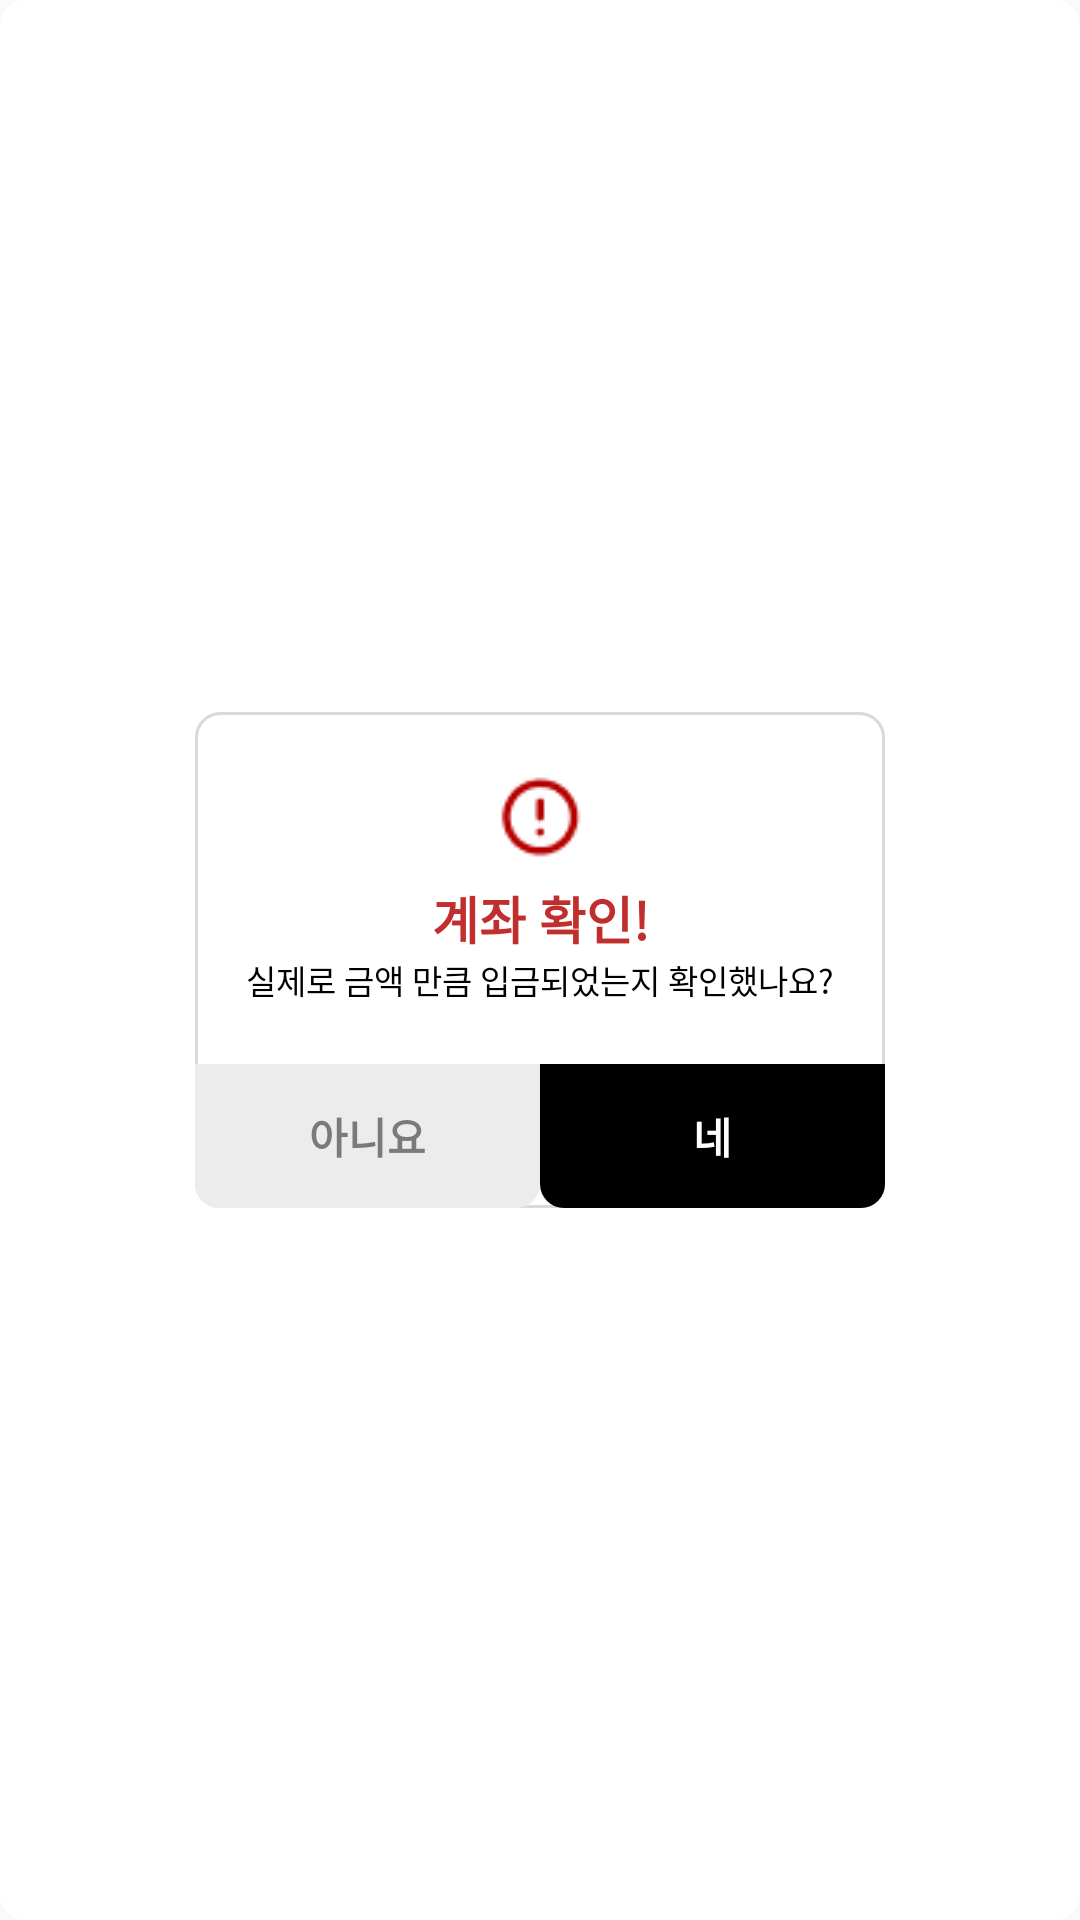

The Android layout XML behind this screen, and the referenced resources:
<!-- AndroidManifest.xml: application theme Theme.MyApplication -->
<!-- res/layout/dialog_donation.xml -->
<?xml version="1.0" encoding="utf-8"?>
<androidx.constraintlayout.widget.ConstraintLayout
    xmlns:android="http://schemas.android.com/apk/res/android"
    xmlns:app="http://schemas.android.com/apk/res-auto"
    xmlns:tools="http://schemas.android.com/tools"
    android:layout_width="match_parent"
    android:layout_height="match_parent"
    tools:context=".src.main.mypage.manage.manageDonation.DonationDialog"
    android:background="@drawable/round_background"
    android:backgroundTint="@color/white">

    <LinearLayout
        android:layout_width="230dp"
        android:layout_height="wrap_content"
        android:gravity="center"
        android:orientation="vertical"
        app:layout_constraintBottom_toBottomOf="parent"
        app:layout_constraintEnd_toEndOf="parent"
        app:layout_constraintStart_toStartOf="parent"
        app:layout_constraintTop_toTopOf="parent"
        tools:ignore="MissingConstraints"
        android:background="@drawable/round_background">

        <ImageView
            android:layout_width="wrap_content"
            android:layout_height="wrap_content"
            android:src="@drawable/error"
            android:layout_gravity="center"
            android:layout_marginTop="20dp">
        </ImageView>

        <TextView
            android:layout_width="match_parent"
            android:layout_height="wrap_content"
            android:text="계좌 확인!"
            android:textColor="#C12E2E"
            android:textSize="17dp"
            android:textStyle="bold"
            android:gravity="center"
            android:layout_marginTop="5dp">
        </TextView>

        <TextView
            android:layout_width="match_parent"
            android:layout_height="wrap_content"
            android:text="실제로 금액 만큼 입금되었는지 확인했나요?"
            android:textSize="11sp"
            android:textColor="@color/black"
            android:textAlignment="center"/>


        <LinearLayout
            android:layout_width="match_parent"
            android:layout_height="match_parent"
            android:layout_marginTop="20dp"
            android:orientation="horizontal"
            android:weightSum="2"
            android:background="@drawable/round_background">

            <Button
                android:id="@+id/logout_no"
                android:layout_width="match_parent"
                android:layout_height="48dp"
                android:layout_weight="1"
                android:background="@drawable/bottom_round"
                android:backgroundTint="#ECECEC"
                android:baselineAligned="false"
                android:text="아니요"
                android:textColor="#7A7A7A"
                android:textStyle="bold">


            </Button>

            <Button
                android:id="@+id/logout_yes"
                android:layout_width="match_parent"
                android:layout_height="48dp"
                android:layout_weight="1"
                android:backgroundTint="@color/black"
                android:text="네"
                android:background="@drawable/bottom_round"
                android:textColor="@color/white"
                android:textStyle="bold">

            </Button>
        </LinearLayout>

    </LinearLayout>

</androidx.constraintlayout.widget.ConstraintLayout>
<!-- resources referenced by this layout -->
<resources>
  <color name="black">#FF000000</color>
  <color name="white">#FFFFFFFF</color>
  <!-- drawable bottom_round (drawable) -->
  <?xml version="1.0" encoding="utf-8"?>
  <shape xmlns:android="http://schemas.android.com/apk/res/android"
      android:shape="rectangle"
      >
  
      <corners
          android:bottomLeftRadius="8dp"
          android:bottomRightRadius="8dp"/>
  
  </shape>
  <!-- drawable error: png bitmap (drawable, 743 bytes) -->
  <!-- drawable round_background (drawable) -->
  <?xml version="1.0" encoding="utf-8"?>
  <shape
      xmlns:android="http://schemas.android.com/apk/res/android"
      android:shape="rectangle"
      >
      <corners android:radius="8dp"/>
      <stroke android:color="@color/gray"
          android:width="1dp"
          />
  </shape>
  <style name="Theme.MyApplication" parent="Theme.AppCompat.Light.NoActionBar">
          
          <item name="colorPrimary">@color/black</item>
          <item name="colorPrimaryVariant">@color/purple_700</item>
          <item name="colorOnPrimary">@color/black</item>
          
          <item name="colorSecondary">@color/teal_200</item>
          <item name="colorSecondaryVariant">@color/teal_700</item>
          <item name="colorOnSecondary">@color/black</item>
          
          <item name="android:statusBarColor">?attr/colorPrimaryVariant</item>
          <item name="windowActionBar">false</item>
          <item name="windowNoTitle">true</item>
          
      </style>
  <color name="gray">#D9D9D9</color>
  <color name="purple_700">#FF3700B3</color>
  <color name="teal_200">#FF03DAC5</color>
  <color name="teal_700">#FF018786</color>
</resources>
